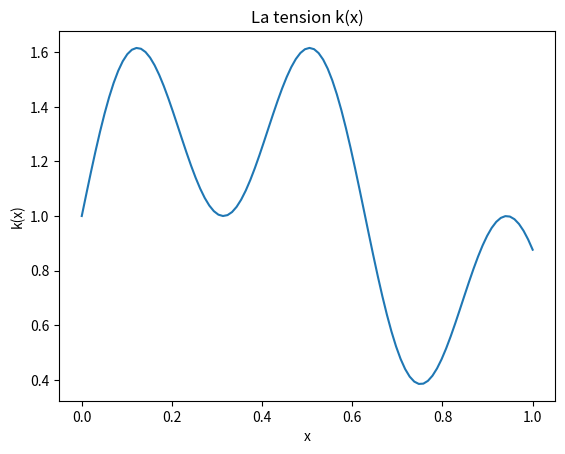
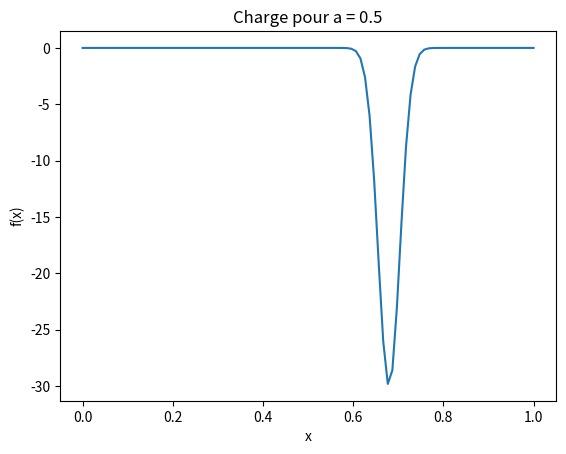
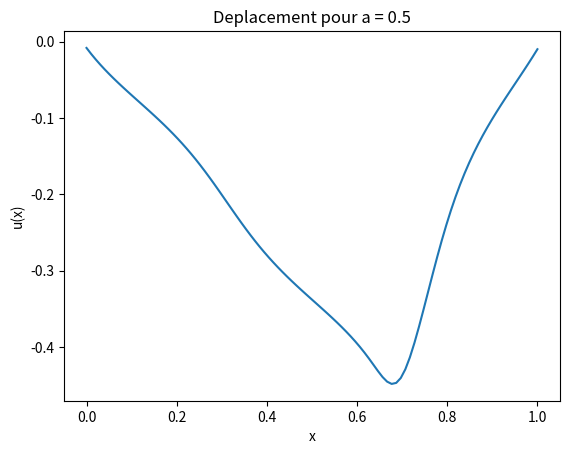
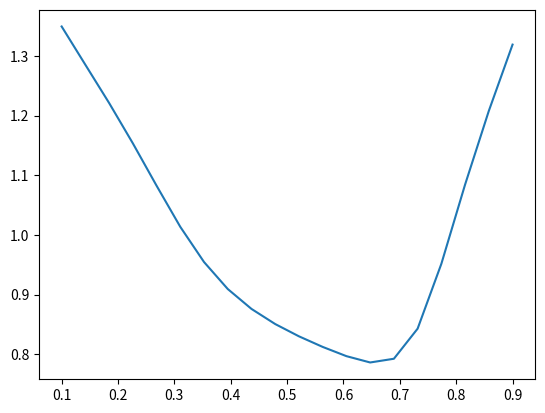

Write the Python code that produced these figures, in order.
import numpy as np
import matplotlib.pyplot as plt

lambda_ = 30


def p(x):
    return -lambda_*np.exp(-(lambda_*x)**2)


def pder(x):
    return lambda_**3 * 2 * x * np.exp(-(lambda_*x)**2)


def k(x):
    return 1 + 0.8*np.sin(10*x) * np.cos(5*x)


def f(a, x):
    return p(x-a)


N = 100  # pas de discretisation

# affichage de la raideur de corde
X = np.linspace(0, 1, N)
K = [k(x) for x in X]
plt.plot(X, K)
plt.title("La tension k(x)")
plt.xlabel("x")
plt.ylabel("k(x)")
plt.show()


def MatM(N_):
    h = 1/(N_+1)
    ret = np.zeros((N_, N_))
    for i in range(1, N_):
        ret[i-1, i] = - k((i+0.5)*h) / h**2
    for i in range(1, N_+1):
        ret[i-1, i-1] = (k((i+0.5)*h) + k((i-0.5)*h)) / h**2
    for i in range(1, N_):
        ret[i, i-1] = -k((i+0.5)*h) / h**2

    return ret


def vectF(a, N_):
    h = 1/(N_+1)
    ret = np.zeros(N_)
    for i in range(0, N_):
        ret[i] = f(a, i*h)
    return ret


def solveY(a, N_):
    M_ = MatM(N_)
    F_ = vectF(a, N_)
    Y_ = np.linalg.solve(M_, F_)
    return Y_


ap = 0.666
# affichage de la charge pour a = ap
F = vectF(ap, N)
plt.plot(X, F)
plt.title("Charge pour a = 0.5")
plt.xlabel("x")
plt.ylabel("f(x)")
plt.show()


# resolution et affichage pour a = ap
Y = solveY(ap, N)
plt.plot(X, Y)
plt.title("Deplacement pour a = 0.5")
plt.xlabel("x")
plt.ylabel("u(x)")
plt.show()


# ~~~~~~~ Energie de rupture et sa derivee ~~~~~~~~~


def RN(a, N_):
    h = 1/(N_+1)
    Y_ = solveY(a, N_)

    E0 = 0.5*(k(0.5*h) * Y_[0] / h)**2
    EN = 0.5*(k((N_+0.5)*h) * Y_[N_-1] / h)**2
    return E0 + EN


def RNder(a, N_):
    h = 1/(N_+1)
    G = np.zeros(N_)
    for i in range(0, N_):
        G[i] = - pder((i+1)*h - a)

    M_ = MatM(N_)
    V = np.linalg.solve(M_, G)
    Y_ = solveY(a, N_)

    strength0 = k(0.5*h)**2 * Y_[0] * V[0] / h**2
    strengthN = k((N_+0.5)*h)**2 * Y_[N_-1] * V[N_-1] / h**2
    return strength0 + strengthN


# affichage de l'energie en fonction de a
M = 20
A = np.linspace(0.1, 0.9, M)
R = np.zeros(M)
for j in range(M):
    aj = A[j]
    R[j] = RN(aj, N)

plt.plot(A, R)
plt.show()

# ~~~~~~~ methode du grandient ~~~~~~~~~


def Gradient(N_, a0, rho, tol, nstop):
    a = a0
    n = 0
    while((abs(RNder(a, N_)) > tol) and n < nstop):
        a = a - rho * RNder(a, N_)
        n = n+1

    print("a = ", a, "n = ", n, "RNder = ", RNder(a, N_))
    return a


# ~~~~~~~ methode de Newton ~~~~~~~~~
# la methode de Newton semble ne pas marcher sur ce probleme


def Newton(N_, a0, tol, nstop):
    a = a0
    n = 0
    while((abs(RNder(a, N_)) > tol) and n < nstop):
        a = a - RN(a, N_) / RNder(a, N_)
        n = n+1

    print("a = ", a, "n = ", n, "RNder = ", RNder(a, N_))
    return a


A0 = 0.5
RHO = 0.008
TOL = 1e-6
NSTOP = 200

Gradient(N, A0, RHO, TOL, NSTOP)
Newton(N, A0, TOL, NSTOP)
